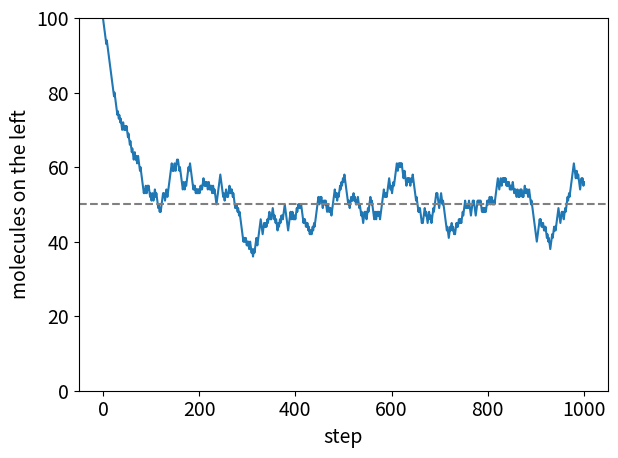

This figure's Python source:
import random
import matplotlib.pyplot as plt

plt.rcParams["font.size"] = 14
random.seed(1)
n = 100                      # number of molecules
left = [True] * n            # every molecule starts on the left
counts = [n]

for step in range(1000):
    i = random.randrange(n)  # pick a random molecule...
    left[i] = not left[i]    # ...and move it to the other side
    counts.append(sum(left))

print("after 1000 steps:", counts[-1], "on the left")
print("average of the last 500 steps:", sum(counts[500:]) / len(counts[500:]))
print("all on the left again?", n in counts[1:])

plt.plot(counts)
plt.axhline(n / 2, color="gray", linestyle="--")
plt.xlabel("step")
plt.ylabel("molecules on the left")
plt.ylim(0, n)
plt.tight_layout()
plt.savefig("two_rooms.png", dpi=150)
